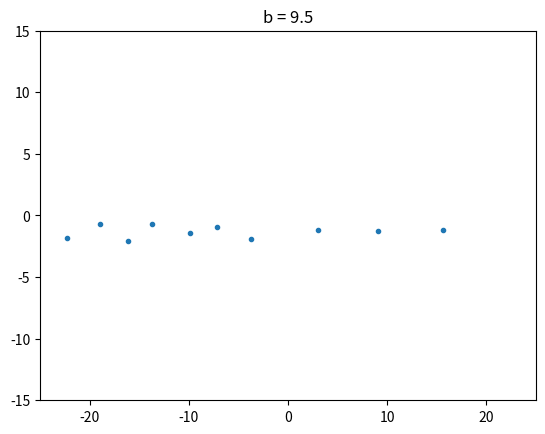
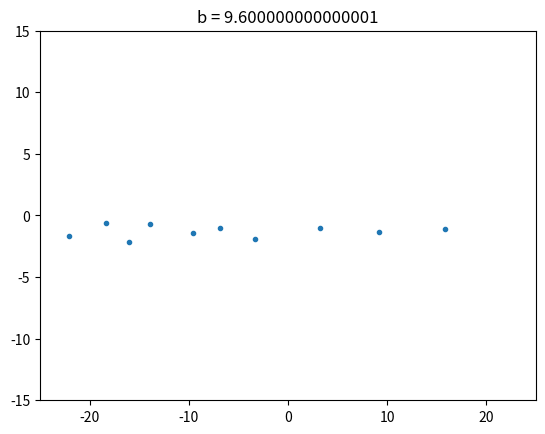
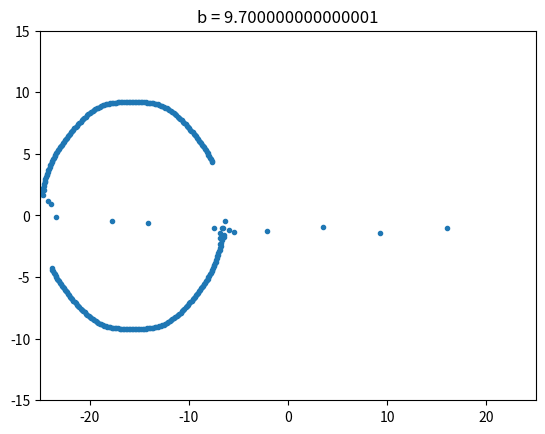
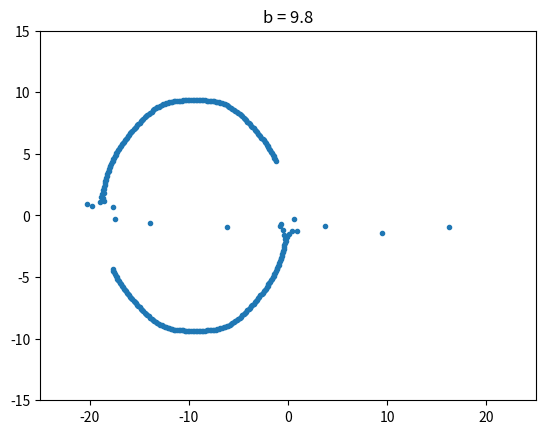
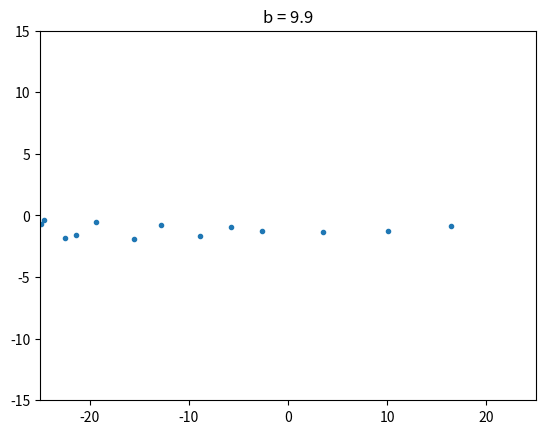
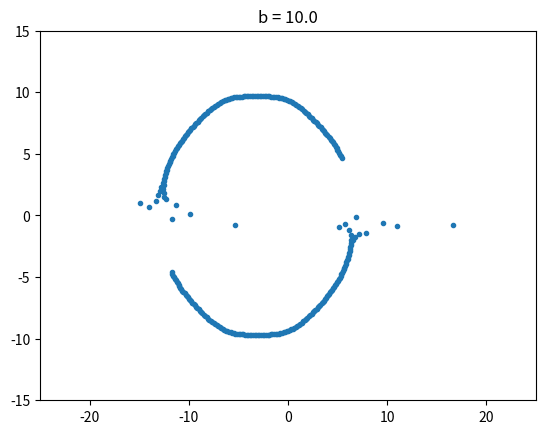
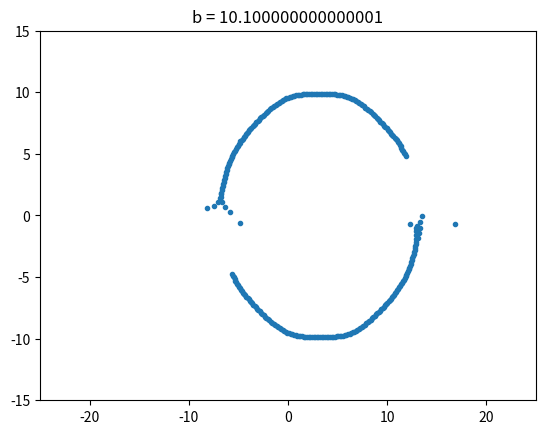
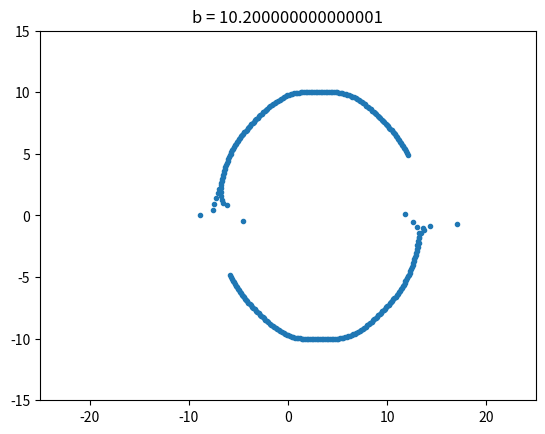
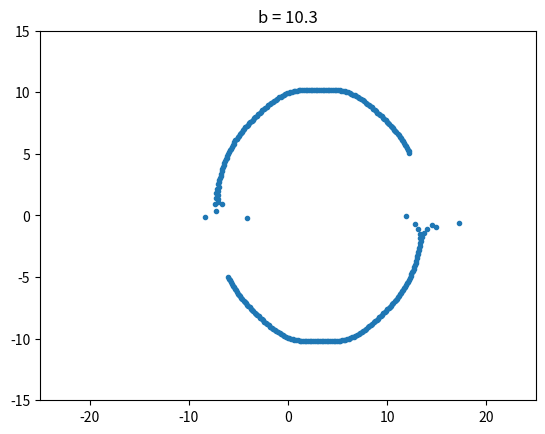
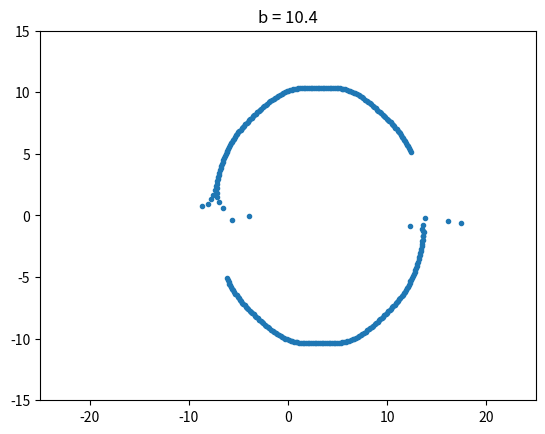
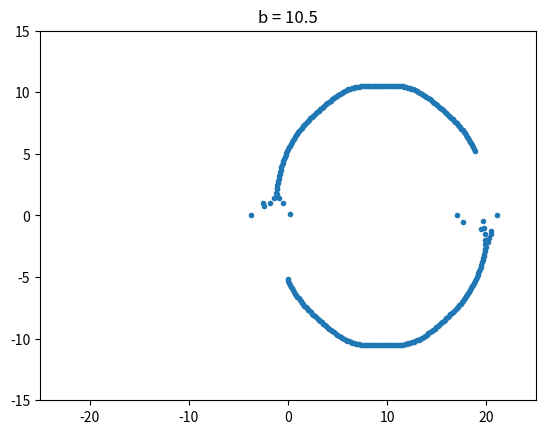
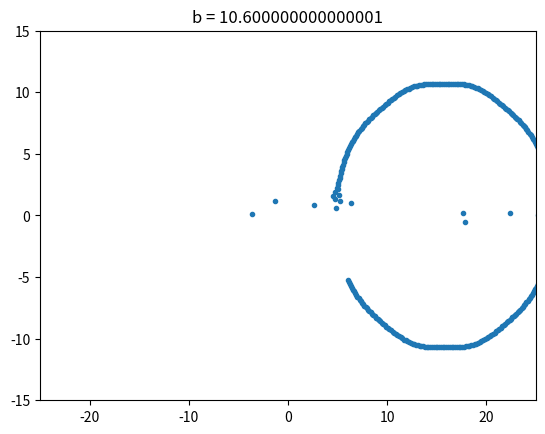
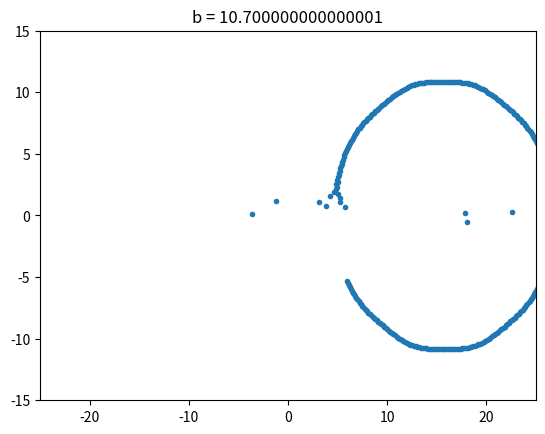
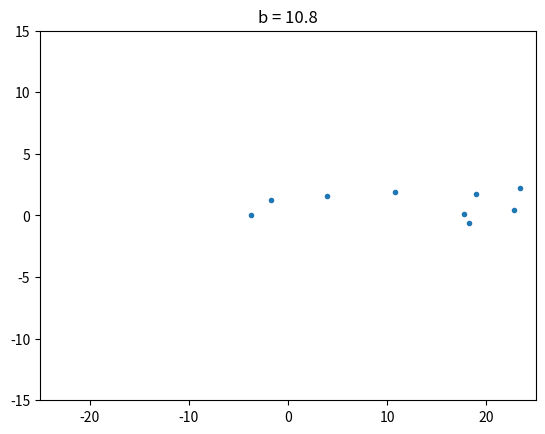
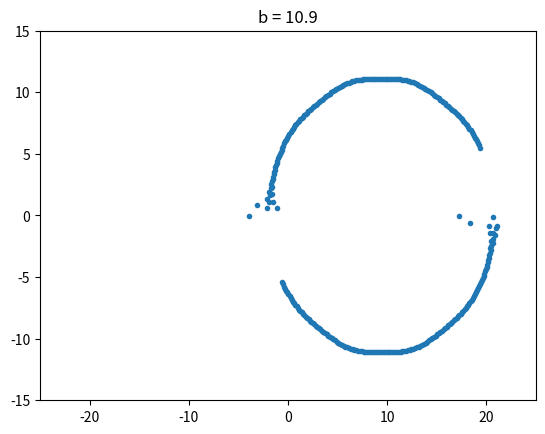
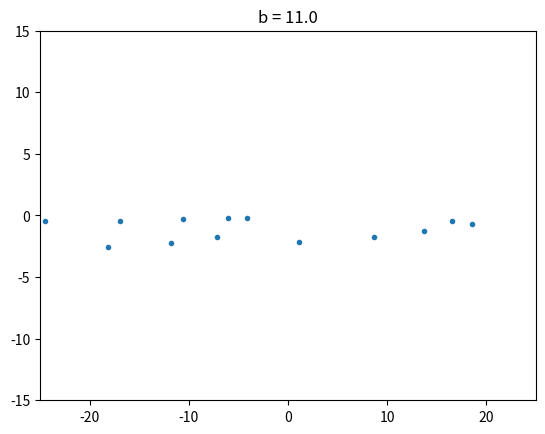

Python code for these plots, in order:
__author__ = 'austin'

import math
import matplotlib.pyplot as plt
 
dt = 0.01
k = 0.1
b_min = 95
b_max = 136
ylim = 15
xlim = 25

for b in [i * 0.1 for i in range(b_min, b_max)]:

    x = 0.0
    y = 0.0
    x_lst = []
    y_lst = []
    poin_x_lst = []
    poin_y_lst = []
    count = 0.1

    for t in [j * 0.01 for j in range(0, 100000)]:

        x_lst.append(x)
        y_lst.append(y)

        if count > 3.14:
            poin_x_lst.append(x)
            poin_y_lst.append(y)
            count = 0.0

        x += (y * dt)
        y += ((- (k * y) - math.sin(x) + (b * math.cos(t))) * dt)
        t += dt
        count += 0.01

        # print "B: %f\n\tt: %f\n\tx: %f\n\ty: %f\n\tcount: %f" % (b, t, x, y, count)

    plt.figure()
    plt.ylim(-ylim, ylim)
    plt.xlim(-xlim, xlim)
    plt.gca().set_autoscale_on(False)
    plt.title("b = " + str(b))
    plt.plot(poin_x_lst, poin_y_lst, marker='.', linestyle='')

plt.show()
